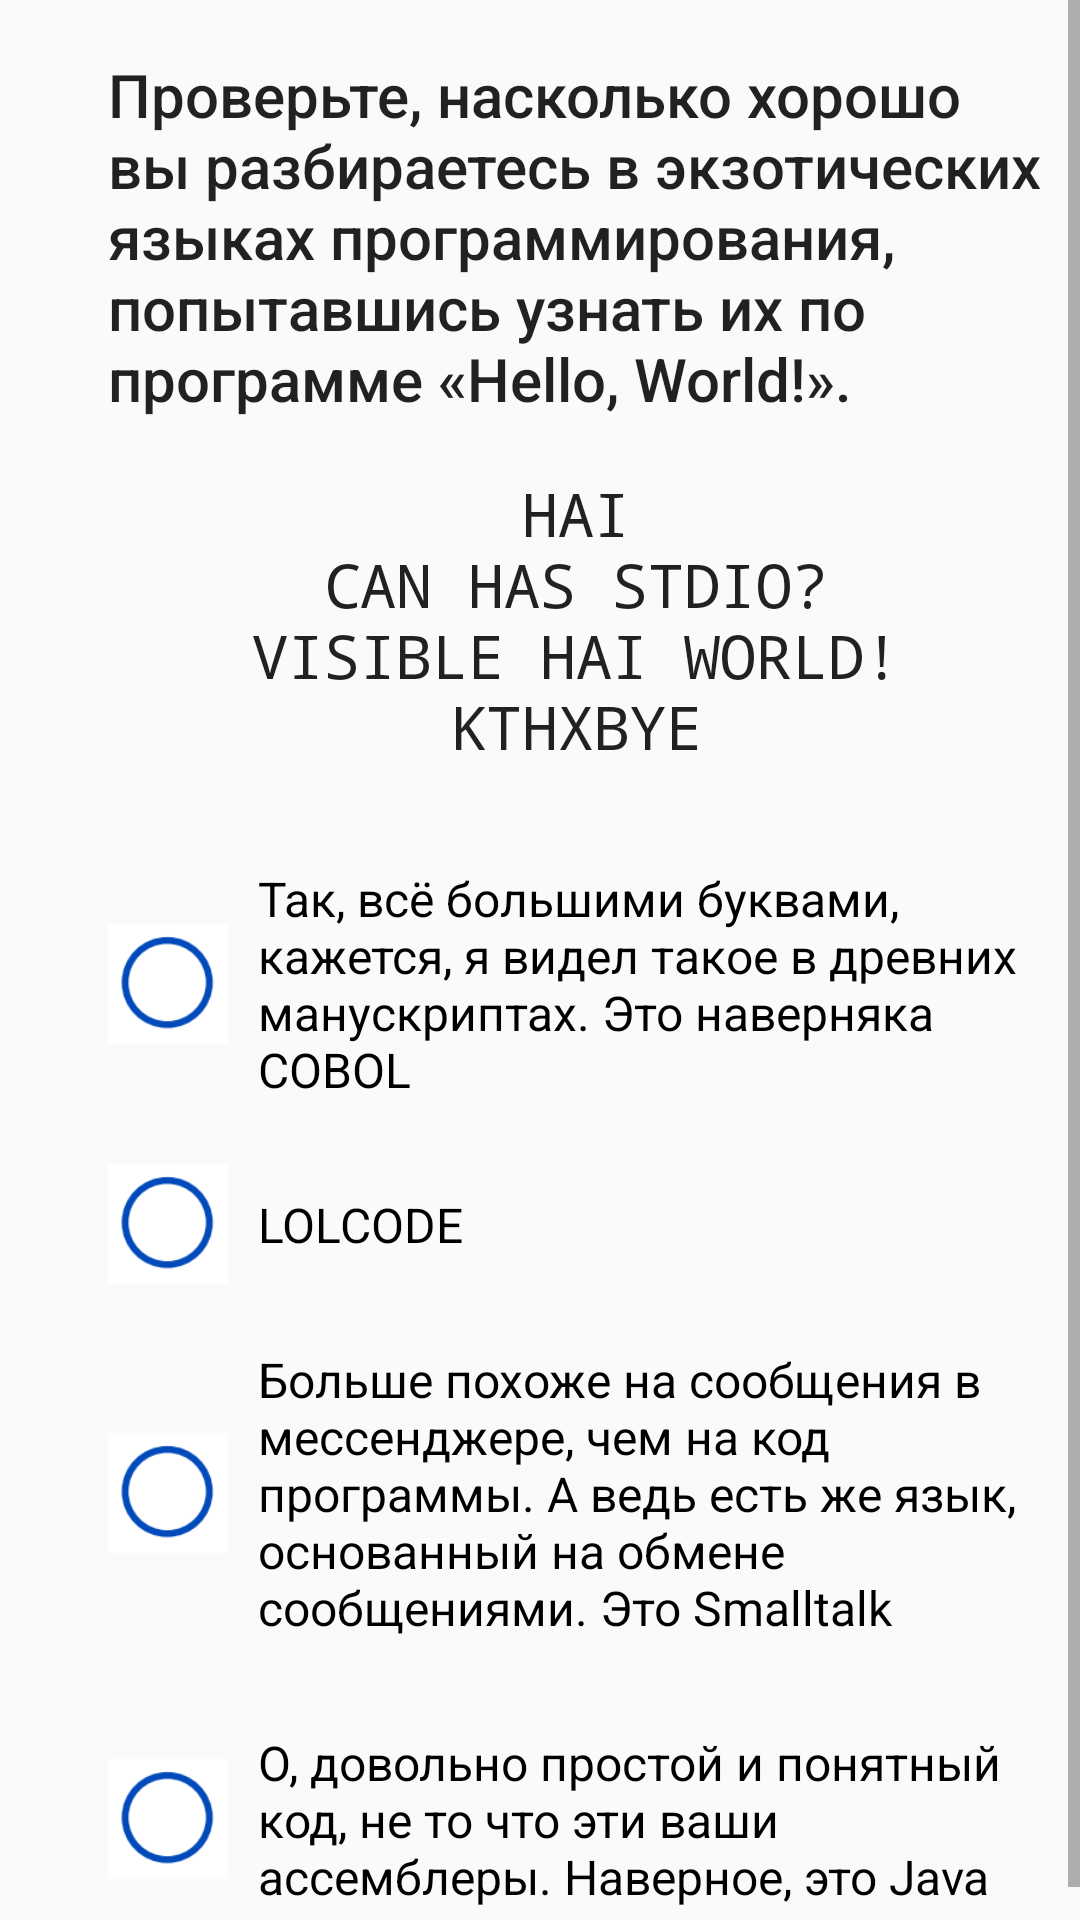

Android layout source for this screen:
<!-- AndroidManifest.xml: application theme AppTheme -->
<!-- res/layout/fragment_question1.xml -->
<?xml version="1.0" encoding="utf-8"?>
<ScrollView
    xmlns:android="http://schemas.android.com/apk/res/android"
    xmlns:app="http://schemas.android.com/apk/res-auto"
    xmlns:tools="http://schemas.android.com/tools"
    android:layout_width="match_parent"
    android:layout_height="match_parent"
    tools:context=".questions.Question1Fragment">

    <androidx.constraintlayout.widget.ConstraintLayout
        android:layout_width="match_parent"
        android:layout_height="wrap_content">

        <TextView
            android:id="@+id/question1Title"
            style="@style/TextAppearance.AppCompat.Title"
            android:layout_width="0dp"
            android:layout_height="wrap_content"
            android:layout_marginTop="18dp"
            android:text="@string/question_1_title"
            android:textSize="20sp"
            app:layout_constraintEnd_toEndOf="@id/guideline2"
            app:layout_constraintStart_toStartOf="@id/guideline1"
            app:layout_constraintTop_toTopOf="parent" />

        <TextView
            android:id="@+id/question1Content"
            style="@style/TextAppearance.AppCompat.Title"
            android:layout_width="0dp"
            android:layout_height="wrap_content"
            android:layout_marginTop="18dp"
            android:fontFamily="monospace"
            android:gravity="center"
            android:text="@string/question_1_content"
            android:textSize="20sp"
            app:layout_constraintEnd_toEndOf="@id/guideline2"
            app:layout_constraintStart_toStartOf="@id/guideline1"
            app:layout_constraintTop_toBottomOf="@id/question1Title" />

        <RadioGroup
            android:id="@+id/radioGroup"
            android:layout_width="0dp"
            android:layout_height="wrap_content"
            android:layout_marginTop="18dp"
            app:layout_constraintEnd_toEndOf="@id/guideline2"
            app:layout_constraintStart_toEndOf="@id/guideline1"
            app:layout_constraintTop_toBottomOf="@id/question1Content">

            <RadioButton
                android:id="@+id/answer1"
                style="@style/CustomRadioButtonStyle"
                android:layout_width="match_parent"
                android:layout_height="wrap_content"
                android:text="@string/question_1_answer1" />

            <RadioButton
                android:id="@+id/answer2"
                style="@style/CustomRadioButtonStyle"
                android:layout_width="match_parent"
                android:layout_height="wrap_content"
                android:text="@string/question_1_answer2" />

            <RadioButton
                android:id="@+id/answer3"
                style="@style/CustomRadioButtonStyle"
                android:layout_width="match_parent"
                android:layout_height="wrap_content"
                android:text="@string/question_1_answer3" />

            <RadioButton
                android:id="@+id/answer4"
                style="@style/CustomRadioButtonStyle"
                android:layout_width="match_parent"
                android:layout_height="wrap_content"
                android:text="@string/question_1_answer4" />
        </RadioGroup>

        <androidx.constraintlayout.widget.Guideline
            android:id="@+id/guideline1"
            android:layout_width="wrap_content"
            android:layout_height="wrap_content"
            android:orientation="vertical"
            app:layout_constraintGuide_begin="36dp" />

        <androidx.constraintlayout.widget.Guideline
            android:id="@+id/guideline2"
            android:layout_width="wrap_content"
            android:layout_height="wrap_content"
            android:orientation="vertical"
            app:layout_constraintGuide_end="12dp" />

    </androidx.constraintlayout.widget.ConstraintLayout>
</ScrollView>
<!-- resources referenced by this layout -->
<resources>
  <string name="question_1_answer1" translatable="false">Так, всё большими буквами, кажется, я видел такое в древних манускриптах. Это наверняка COBOL</string>
  <string name="question_1_answer2" translatable="false">LOLCODE</string>
  <string name="question_1_answer3" translatable="false">Больше похоже на сообщения в мессенджере, чем на код программы. А ведь есть же язык, основанный на обмене сообщениями. Это Smalltalk</string>
  <string name="question_1_answer4" translatable="false">О, довольно простой и понятный код, не то что эти ваши ассемблеры. Наверное, это Java</string>
  <string name="question_1_content" translatable="false">HAI\nCAN HAS STDIO?\nVISIBLE "HAI WORLD!"\nKTHXBYE</string>
  <string name="question_1_title" translatable="false">Проверьте, насколько хорошо вы разбираетесь в экзотических языках программирования, попытавшись узнать их по программе «Hello, World!».</string>
  <style name="CustomRadioButtonStyle" parent="Widget.AppCompat.CompoundButton.RadioButton">
          <item name="android:button">@drawable/custom_checkbox</item>
          <item name="android:paddingTop">15dp</item>
          <item name="android:paddingBottom">15dp</item>
          <item name="android:paddingStart">10dp</item>
          <item name="android:textSize">16sp</item>
      </style>
  <style name="AppTheme" parent="Theme.AppCompat.Light.NoActionBar">
          <item name="colorPrimary">@color/colorPrimary</item>
          <item name="colorPrimaryDark">@color/colorPrimaryDark</item>
          <item name="colorAccent">@color/colorAccent</item>
      </style>
  <!-- drawable custom_checkbox (drawable) -->
  <?xml version="1.0" encoding="utf-8"?>
  <selector xmlns:android="http://schemas.android.com/apk/res/android">
      <item android:state_checked="false"
          android:drawable="@drawable/checkbox_off_custom_size" />
      <item android:state_checked="true"
          android:drawable="@drawable/checkbox_on_custom_size" />
  </selector>
  <color name="colorPrimary">#1e51a4</color>
  <color name="colorPrimaryDark">#123186</color>
  <color name="colorAccent">#EC0B43</color>
  <!-- drawable checkbox_off_custom_size (drawable) -->
  <?xml version="1.0" encoding="utf-8"?>
  <layer-list xmlns:android="http://schemas.android.com/apk/res/android">
      <item>
          <shape>
              <size
                  android:width="40dp"
                  android:height="40dp" />
              <solid android:color="@android:color/black" />
          </shape>
      </item>
      <item
          android:width="40dp"
          android:height="40dp"
          android:drawable="@drawable/checkbox_off" />
  </layer-list>
  <!-- drawable checkbox_on_custom_size (drawable) -->
  <?xml version="1.0" encoding="utf-8"?>
  <layer-list xmlns:android="http://schemas.android.com/apk/res/android">
      <item>
          <shape>
              <size
                  android:width="40dp"
                  android:height="40dp" />
              <solid android:color="@android:color/black" />
          </shape>
      </item>
      <item
          android:width="40dp"
          android:height="40dp"
          android:drawable="@drawable/checkbox_on" />
  </layer-list>
  <!-- drawable checkbox_off: png bitmap (drawable, 2817 bytes) -->
  <!-- drawable checkbox_on: png bitmap (drawable, 2722 bytes) -->
</resources>
